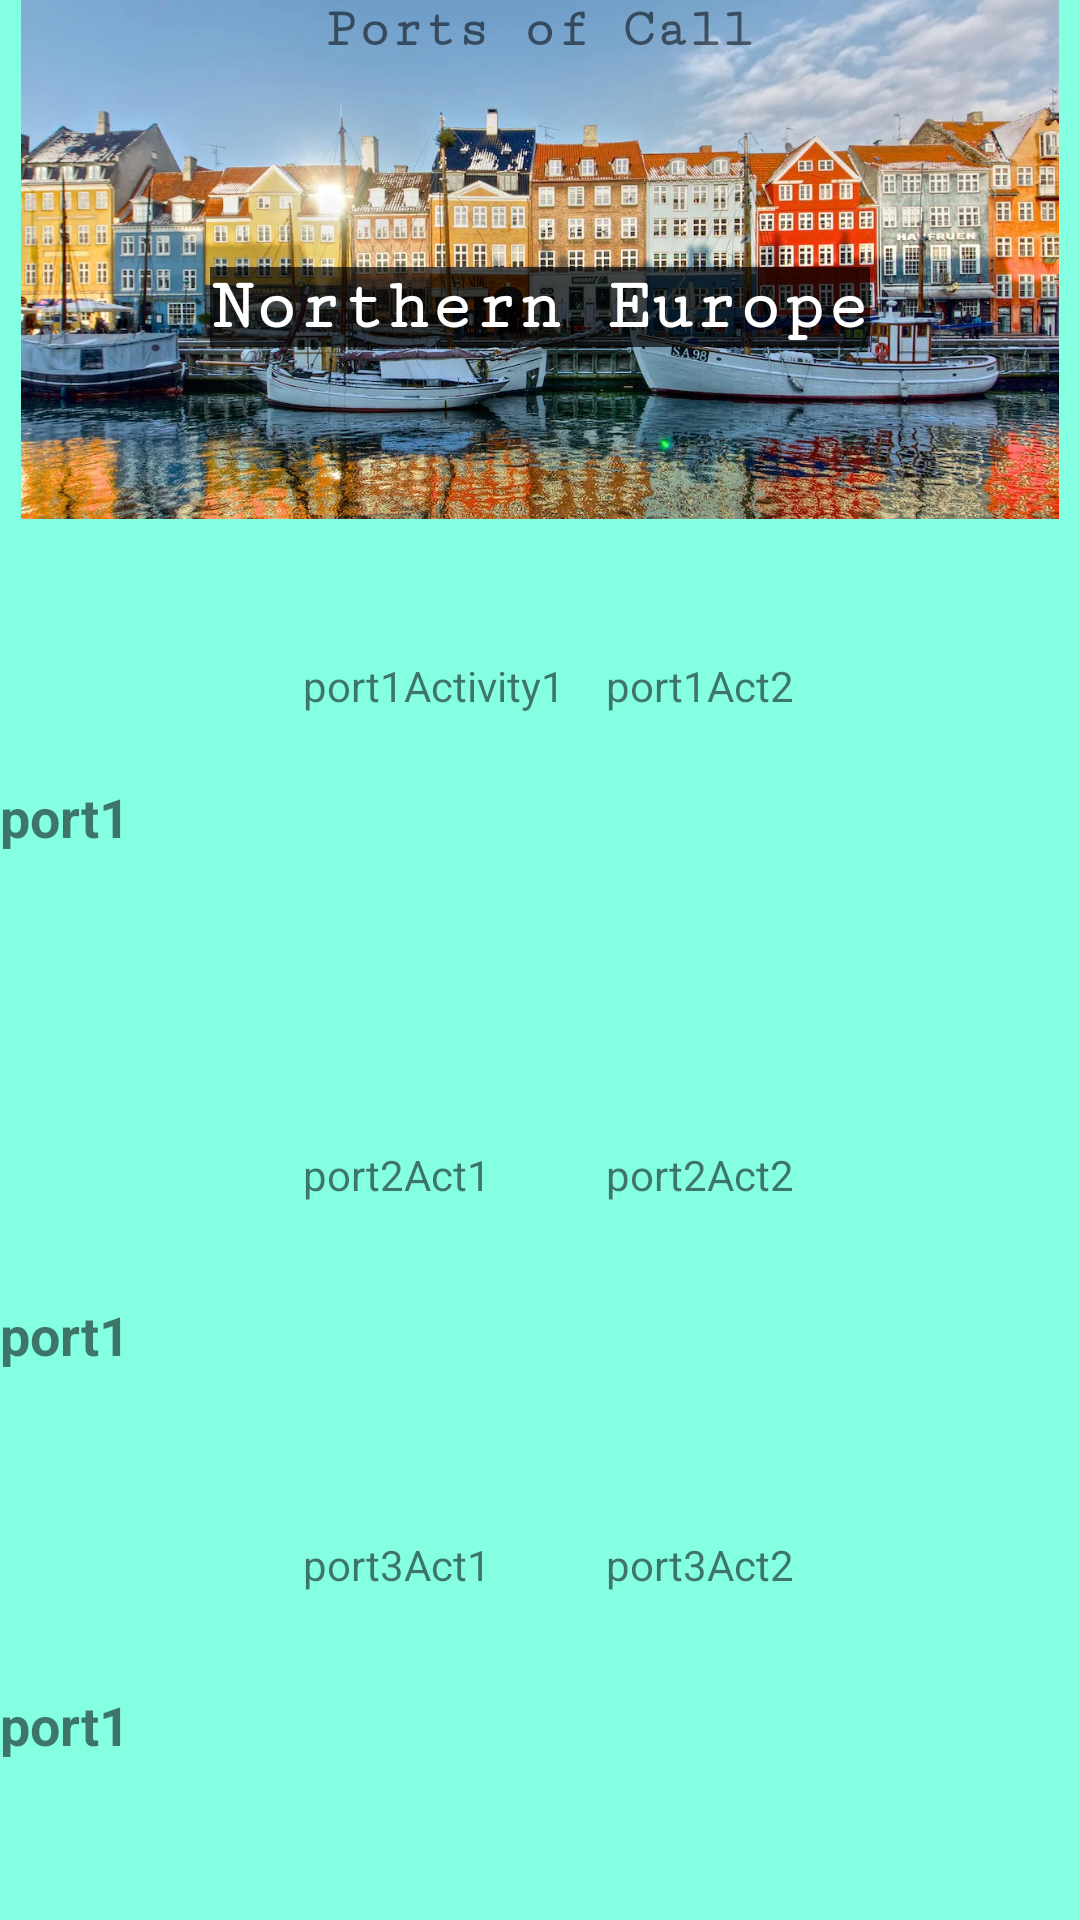

Produce the Android XML layout that renders to this screen, including the resource entries it uses.
<!-- AndroidManifest.xml: application theme AppTheme -->
<!-- res/layout/activity_ports_of_call.xml -->
<?xml version="1.0" encoding="utf-8"?>
<RelativeLayout xmlns:android="http://schemas.android.com/apk/res/android"
    xmlns:app="http://schemas.android.com/apk/res-auto"
    xmlns:tools="http://schemas.android.com/tools"
    android:layout_width="match_parent"
    android:layout_height="match_parent"
    android:background="#85ffe2"
    tools:context="com.example.arago.abccompany.PortsOfCall">

    <FrameLayout
        android:layout_width="wrap_content"
        android:layout_height="205dp"
        android:layout_alignParentStart="true"
        android:layout_alignParentTop="true">

        <ImageView
            android:id="@+id/pocImage"
            android:layout_width="wrap_content"
            android:layout_height="173dp"
            android:layout_alignParentStart="true"
            android:layout_alignParentTop="true"
            app:srcCompat="@drawable/disney1" />

        <TextView
            android:id="@+id/textTitle"
            android:layout_width="wrap_content"
            android:layout_height="wrap_content"
            android:layout_gravity="center"
            android:background="#AA000000"
            android:fontFamily="serif-monospace"
            android:text="Northern Europe"
            android:textAlignment="center"
            android:textColor="#ffffffff"
            android:textSize="24sp"
            android:textStyle="bold" />
    </FrameLayout>

    <TextView
        android:id="@+id/textView11"
        android:layout_width="wrap_content"
        android:layout_height="wrap_content"
        android:layout_alignBottom="@+id/null"
        android:layout_centerHorizontal="true"
        android:fontFamily="serif-monospace"
        android:text="Ports of Call"
        android:textSize="18sp"
        android:textStyle="bold" />

    <TextView
        android:id="@+id/port3"
        android:layout_width="94dp"
        android:layout_height="wrap_content"
        android:layout_alignParentBottom="true"
        android:layout_alignParentStart="true"
        android:layout_marginBottom="53dp"
        android:text="port1"
        android:textSize="18sp"
        android:textStyle="bold" />

    <TextView
        android:id="@+id/port2"
        android:layout_width="94dp"
        android:layout_height="wrap_content"
        android:layout_alignParentBottom="true"
        android:layout_alignParentStart="true"
        android:layout_marginBottom="183dp"
        android:text="port1"
        android:textSize="18sp"
        android:textStyle="bold" />

    <TextView
        android:id="@+id/port1"
        android:layout_width="94dp"
        android:layout_height="wrap_content"
        android:layout_alignParentStart="true"
        android:layout_alignParentTop="true"
        android:layout_marginTop="260dp"
        android:text="port1"
        android:textSize="18sp"
        android:textStyle="bold" />

    <TextView
        android:id="@+id/port1Act2"
        android:layout_width="147dp"
        android:layout_height="116dp"
        android:layout_alignParentEnd="true"
        android:layout_alignTop="@+id/port1Act1"
        android:layout_marginEnd="11dp"
        android:text="port1Act2" />

    <TextView
        android:id="@+id/port2Act2"
        android:layout_width="145dp"
        android:layout_height="116dp"
        android:layout_alignStart="@+id/port1Act2"
        android:layout_alignTop="@+id/port2Act1"
        android:text="port2Act2" />

    <TextView
        android:id="@+id/port3Act2"
        android:layout_width="145dp"
        android:layout_height="116dp"
        android:layout_alignStart="@+id/port1Act2"
        android:layout_alignTop="@+id/port3Act1"
        android:text="port3Act2" />

    <TextView
        android:id="@+id/port3Act1"
        android:layout_width="145dp"
        android:layout_height="116dp"
        android:layout_alignParentBottom="true"
        android:layout_alignStart="@+id/port1Act1"
        android:layout_marginBottom="12dp"
        android:text="port3Act1" />

    <TextView
        android:id="@+id/port2Act1"
        android:layout_width="145dp"
        android:layout_height="116dp"
        android:layout_alignParentBottom="true"
        android:layout_alignStart="@+id/port3Act1"
        android:layout_marginBottom="142dp"
        android:text="port2Act1" />

    <TextView
        android:id="@+id/port1Act1"
        android:layout_width="145dp"
        android:layout_height="116dp"
        android:layout_alignParentStart="true"
        android:layout_alignParentTop="true"
        android:layout_marginStart="101dp"
        android:layout_marginTop="219dp"
        android:text="port1Activity1" />

</RelativeLayout>
<!-- resources referenced by this layout -->
<resources>
  <!-- drawable disney1: jpg bitmap (drawable-v24, 405180 bytes) -->
  <style name="AppTheme" parent="Theme.AppCompat.Light.DarkActionBar">
          
          <item name="colorPrimary">@color/colorPrimaryDark</item>
          <item name="colorPrimaryDark">@color/colorPrimaryDark</item>
      </style>
  <color name="colorPrimaryDark">#303f9f</color>
</resources>
